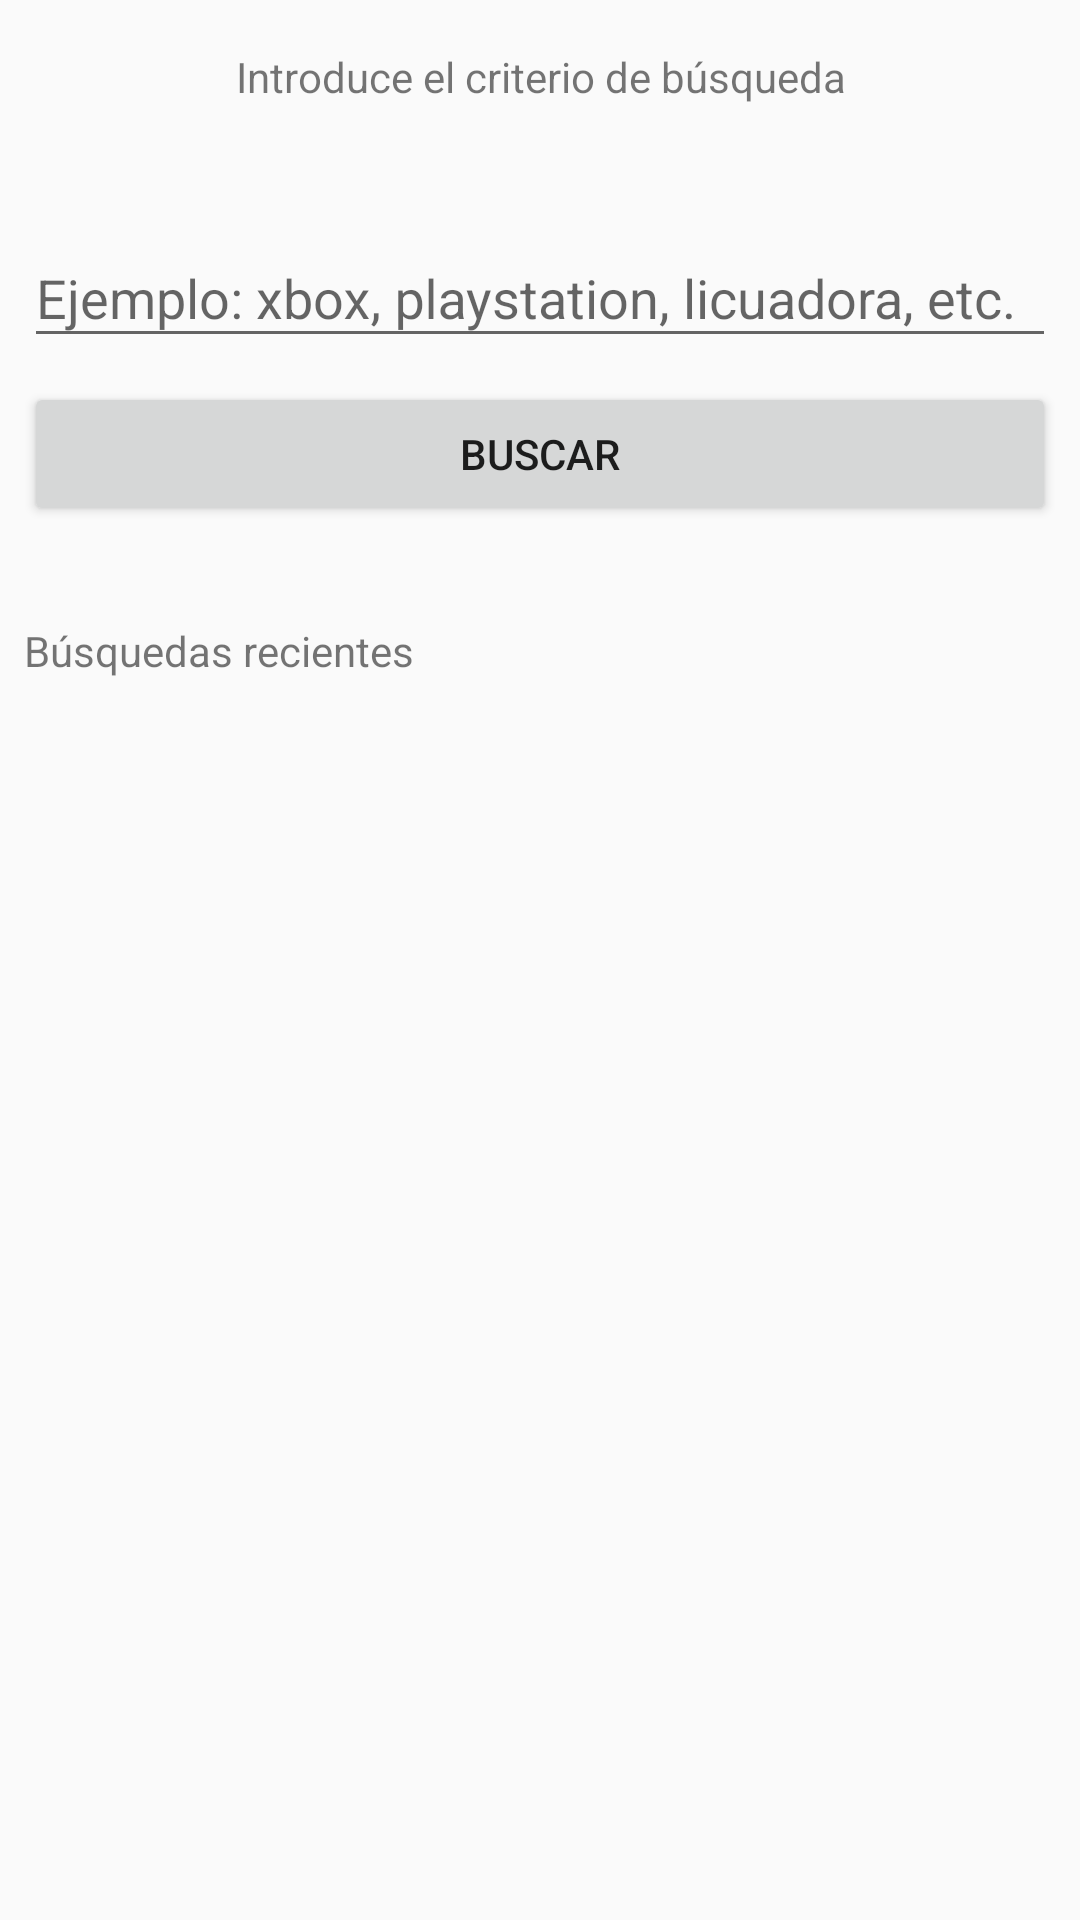

Layout XML and referenced resources for this Android screen:
<!-- AndroidManifest.xml: application theme AppTheme -->
<!-- res/layout/activity_main.xml -->
<?xml version="1.0" encoding="utf-8"?>
<androidx.constraintlayout.widget.ConstraintLayout
        xmlns:android="http://schemas.android.com/apk/res/android"
        xmlns:tools="http://schemas.android.com/tools"
        xmlns:app="http://schemas.android.com/apk/res-auto"
        android:layout_width="match_parent"
        android:layout_height="match_parent"
        tools:context=".MainActivity">
    <TextView
            android:text="@string/search_chriteria"
            android:layout_width="wrap_content"
            android:layout_height="wrap_content" android:id="@+id/textView" app:layout_constraintEnd_toEndOf="parent"
            app:layout_constraintStart_toStartOf="parent" android:layout_marginStart="8dp"
            app:layout_constraintHorizontal_bias="0.476" android:layout_marginTop="16dp"
            app:layout_constraintTop_toTopOf="parent"/>
    <com.google.android.material.textfield.TextInputLayout
            android:layout_width="match_parent"
            android:layout_height="wrap_content"
            android:layout_marginTop="32dp"
            app:layout_constraintTop_toBottomOf="@+id/textView" app:layout_constraintStart_toStartOf="parent"
            android:layout_marginStart="8dp" app:layout_constraintEnd_toEndOf="parent" android:layout_marginEnd="8dp"
            android:id="@+id/textInputLayout" app:layout_constraintHorizontal_bias="0.0">

        <com.google.android.material.textfield.TextInputEditText
                android:layout_width="match_parent"
                android:layout_height="wrap_content"
                android:hint="@string/search_hint" android:id="@+id/criteriaInput"/>
    </com.google.android.material.textfield.TextInputLayout>
    <Button
            android:layout_width="0dp"
            android:layout_height="wrap_content"
            android:id="@+id/button" android:layout_marginStart="8dp"
            app:layout_constraintTop_toBottomOf="@+id/textInputLayout" app:layout_constraintStart_toStartOf="parent"
            app:layout_constraintEnd_toEndOf="parent" android:layout_marginEnd="8dp" android:layout_marginTop="8dp"
            app:layout_constraintHorizontal_bias="0.498" android:text="@string/search" android:onClick="saveAndSearch"/>
    <TextView
            android:text="@string/search_history"
            android:layout_width="wrap_content"
            android:layout_height="wrap_content"
            android:id="@+id/textView2" android:layout_marginTop="32dp"
            app:layout_constraintTop_toBottomOf="@+id/button" app:layout_constraintStart_toStartOf="parent"
            android:layout_marginStart="8dp"/>
    <androidx.recyclerview.widget.RecyclerView
            android:layout_width="395dp"
            android:layout_height="469dp"
            app:layout_constraintStart_toStartOf="parent" android:layout_marginStart="8dp"
            app:layout_constraintEnd_toEndOf="parent" android:layout_marginEnd="8dp" android:layout_marginTop="8dp"
            app:layout_constraintTop_toBottomOf="@+id/textView2" android:id="@+id/criteriaViewList"/>
</androidx.constraintlayout.widget.ConstraintLayout>
<!-- resources referenced by this layout -->
<resources>
  <string name="search">Buscar</string>
  <string name="search_chriteria">Introduce el criterio de búsqueda</string>
  <string name="search_hint">Ejemplo: xbox, playstation, licuadora, etc.</string>
  <string name="search_history">Búsquedas recientes</string>
  <style name="AppTheme" parent="Theme.AppCompat.Light.DarkActionBar">
          
          <item name="colorPrimary">@color/colorPrimary</item>
          <item name="colorPrimaryDark">@color/colorPrimaryDark</item>
          <item name="colorAccent">@color/colorAccent</item>
      </style>
  <color name="colorPrimary">#008577</color>
  <color name="colorPrimaryDark">#00574B</color>
  <color name="colorAccent">#C3D81B60</color>
</resources>
